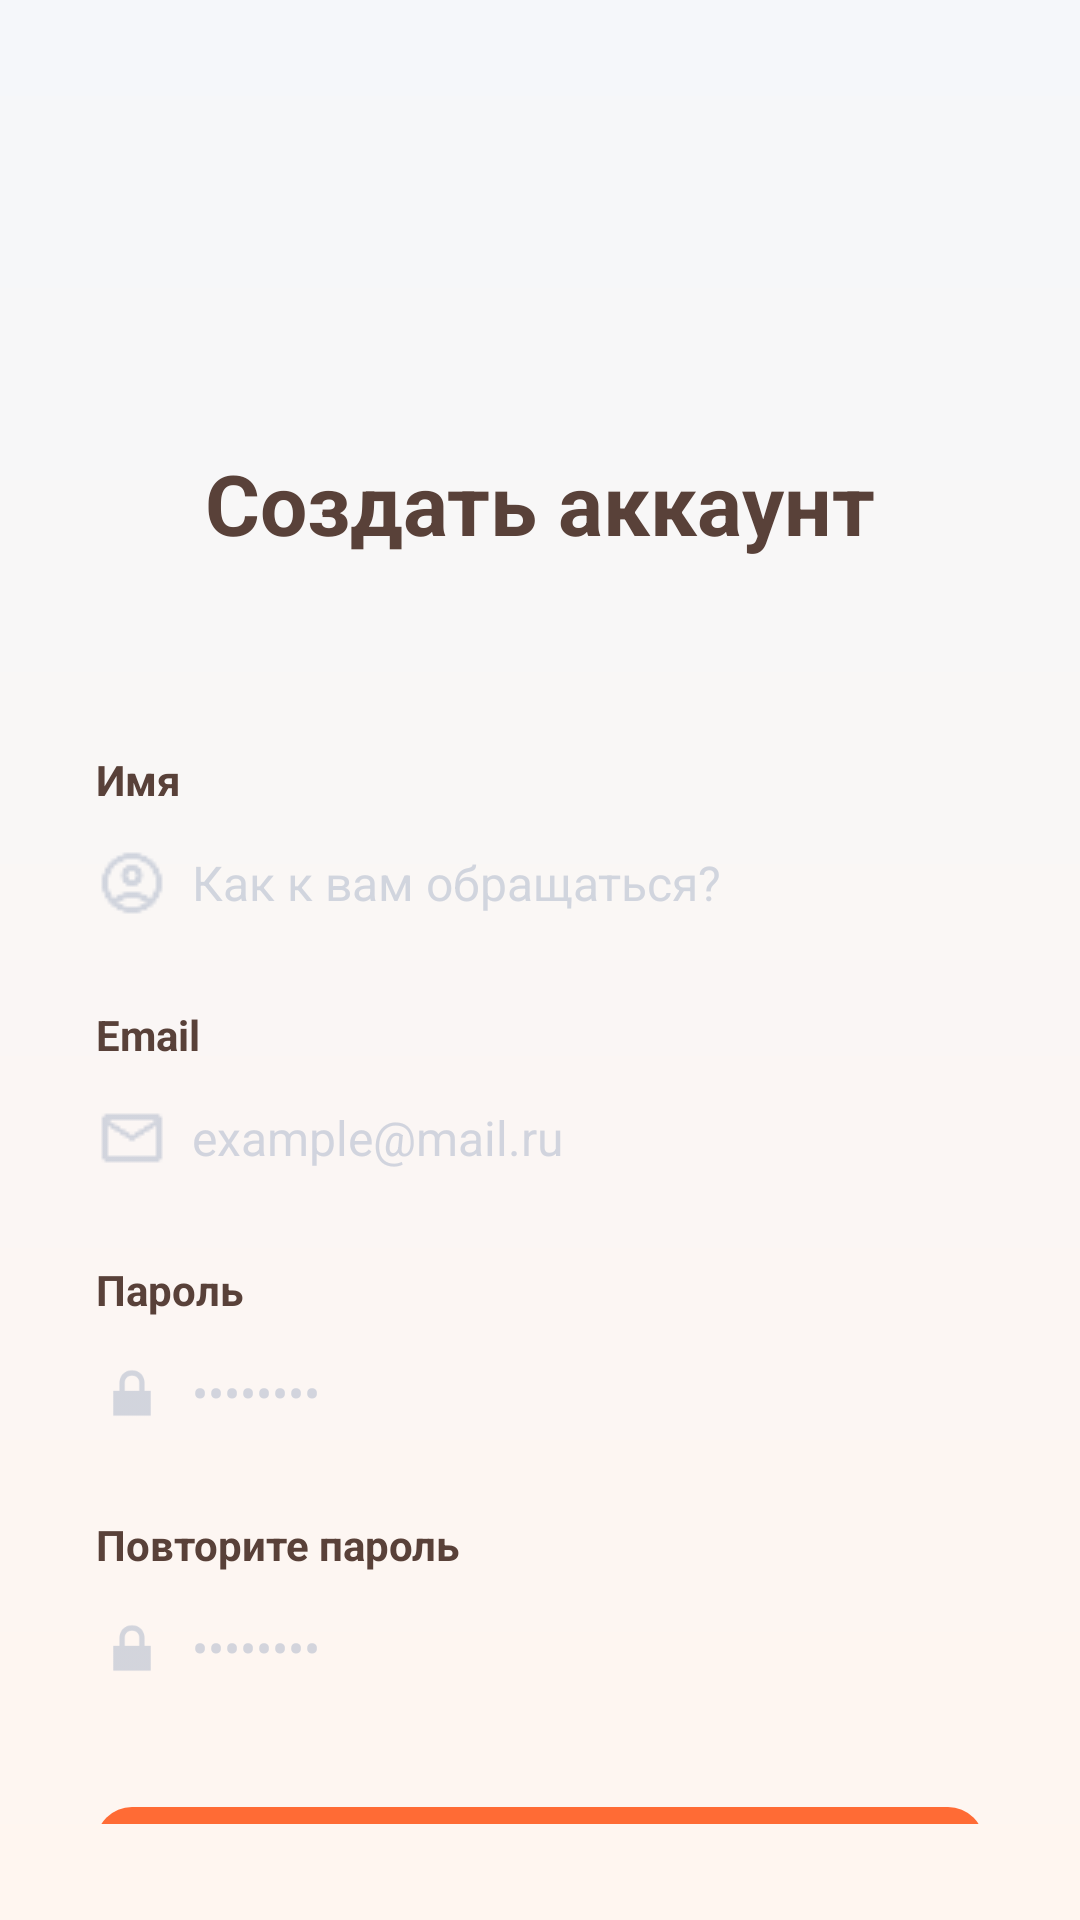

Reconstruct the res/layout file that produces this screen, plus the resources it refers to.
<!-- AndroidManifest.xml: application theme Theme.Zabyvashka -->
<!-- res/layout/activity_register.xml -->
<?xml version="1.0" encoding="utf-8"?>
<androidx.constraintlayout.widget.ConstraintLayout xmlns:android="http://schemas.android.com/apk/res/android"
    xmlns:app="http://schemas.android.com/apk/res-auto"
    xmlns:tools="http://schemas.android.com/tools"
    android:id="@+id/register"
    android:layout_width="match_parent"
    android:layout_height="match_parent"
    android:background="@drawable/bg_gradient"
    android:padding="32dp"
    tools:context=".RegisterActivity">

    
    <TextView
        android:id="@+id/register_title"
        android:layout_width="wrap_content"
        android:layout_height="wrap_content"
        android:layout_marginTop="117dp"
        android:text="Создать аккаунт"
        android:textColor="#594139"
        android:textSize="28sp"
        android:textStyle="bold"
        app:layout_constraintEnd_toEndOf="parent"
        app:layout_constraintStart_toStartOf="parent"
        app:layout_constraintTop_toTopOf="parent" />

    
    <TextView
        android:id="@+id/reg_name_title"
        android:layout_width="wrap_content"
        android:layout_height="wrap_content"
        android:layout_marginTop="64dp"
        android:text="Имя"
        android:textColor="#594139"
        android:textSize="14sp"
        android:textStyle="bold"
        app:layout_constraintStart_toStartOf="parent"
        app:layout_constraintTop_toBottomOf="@+id/register_title" />

    <EditText
        android:id="@+id/reg_edit_name"
        android:layout_width="match_parent"
        android:layout_height="50dp"
        android:background="@null"
        android:drawableStart="@drawable/name1"
        android:drawablePadding="8dp"
        android:drawableTint="#99B6BECE"
        android:hint="Как к вам обращаться?"
        android:inputType="textPersonName"
        android:maxLines="1"
        android:textColor="#594139"
        android:textColorHint="#99B6BECE"
        android:textSize="16sp"
        app:layout_constraintEnd_toEndOf="parent"
        app:layout_constraintStart_toStartOf="parent"
        app:layout_constraintTop_toBottomOf="@+id/reg_name_title" />

    
    <TextView
        android:id="@+id/reg_email_title"
        android:layout_width="wrap_content"
        android:layout_height="wrap_content"
        android:layout_marginTop="16dp"
        android:text="Email"
        android:textColor="#594139"
        android:textSize="14sp"
        android:textStyle="bold"
        app:layout_constraintStart_toStartOf="parent"
        app:layout_constraintTop_toBottomOf="@+id/reg_edit_name" />

    <EditText
        android:id="@+id/reg_edit_email"
        android:layout_width="match_parent"
        android:layout_height="50dp"
        android:background="@null"
        android:drawableStart="@drawable/mail1"
        android:drawablePadding="8dp"
        android:drawableTint="#99B6BECE"
        android:hint="example@mail.ru"
        android:inputType="textEmailAddress"
        android:maxLines="1"
        android:textColor="#594139"
        android:textColorHint="#99B6BECE"
        android:textSize="16sp"
        app:layout_constraintEnd_toEndOf="parent"
        app:layout_constraintStart_toStartOf="parent"
        app:layout_constraintTop_toBottomOf="@+id/reg_email_title" />

    
    <TextView
        android:id="@+id/reg_password_title"
        android:layout_width="wrap_content"
        android:layout_height="wrap_content"
        android:layout_marginTop="16dp"
        android:text="Пароль"
        android:textColor="#594139"
        android:textSize="14sp"
        android:textStyle="bold"
        app:layout_constraintStart_toStartOf="parent"
        app:layout_constraintTop_toBottomOf="@+id/reg_edit_email" />

    <LinearLayout
        android:id="@+id/reg_password_container"
        android:layout_width="match_parent"
        android:layout_height="50dp"
        android:gravity="center_vertical"
        android:orientation="horizontal"
        app:layout_constraintEnd_toEndOf="parent"
        app:layout_constraintStart_toStartOf="parent"
        app:layout_constraintTop_toBottomOf="@+id/reg_password_title">

        <ImageView
            android:layout_width="24dp"
            android:layout_height="24dp"
            android:src="@android:drawable/ic_lock_lock"
            app:tint="#99B6BECE" />

        <EditText
            android:id="@+id/reg_edit_password"
            android:layout_width="0dp"
            android:layout_height="match_parent"
            android:layout_marginStart="8dp"
            android:layout_weight="1"
            android:background="@null"
            android:hint="••••••••"
            android:inputType="textPassword"
            android:maxLines="1"
            android:paddingStart="0dp"
            android:paddingEnd="0dp"
            android:textColor="#594139"
            android:textColorHint="#99B6BECE"
            android:textSize="16sp" />

        <ImageView
            android:id="@+id/reg_eye_icon"
            android:layout_width="24dp"
            android:layout_height="24dp"
            android:clickable="true"
            android:focusable="true"
            android:padding="2dp"
            android:src="@drawable/eye1"
            app:tint="#996B7C93" />
    </LinearLayout>

    
    <TextView
        android:id="@+id/reg_password2_title"
        android:layout_width="wrap_content"
        android:layout_height="wrap_content"
        android:layout_marginTop="16dp"
        android:text="Повторите пароль"
        android:textColor="#594139"
        android:textSize="14sp"
        android:textStyle="bold"
        app:layout_constraintStart_toStartOf="parent"
        app:layout_constraintTop_toBottomOf="@+id/reg_password_container" />

    <LinearLayout
        android:id="@+id/reg_password2_container"
        android:layout_width="match_parent"
        android:layout_height="50dp"
        android:gravity="center_vertical"
        android:orientation="horizontal"
        app:layout_constraintEnd_toEndOf="parent"
        app:layout_constraintStart_toStartOf="parent"
        app:layout_constraintTop_toBottomOf="@+id/reg_password2_title">

        <ImageView
            android:layout_width="24dp"
            android:layout_height="24dp"
            android:src="@android:drawable/ic_lock_lock"
            app:tint="#99B6BECE" />

        <EditText
            android:id="@+id/reg_edit_password2"
            android:layout_width="0dp"
            android:layout_height="match_parent"
            android:layout_marginStart="8dp"
            android:layout_weight="1"
            android:background="@null"
            android:hint="••••••••"
            android:inputType="textPassword"
            android:maxLines="1"
            android:paddingStart="0dp"
            android:paddingEnd="0dp"
            android:textColor="#594139"
            android:textColorHint="#99B6BECE"
            android:textSize="16sp" />

        <ImageView
            android:id="@+id/reg_eye_icon2"
            android:layout_width="24dp"
            android:layout_height="24dp"
            android:clickable="true"
            android:focusable="true"
            android:padding="2dp"
            android:src="@drawable/eye1"
            app:tint="#996B7C93" />
    </LinearLayout>

    
    <com.google.android.material.button.MaterialButton
        android:id="@+id/reg_button"
        android:layout_width="match_parent"
        android:layout_height="56dp"
        android:layout_marginTop="24dp"
        android:text="Зарегистрироваться"
        android:textColor="#FFFFFF"
        android:textSize="18sp"
        app:backgroundTint="#FF6B35"
        app:cornerRadius="12dp"
        app:layout_constraintEnd_toEndOf="parent"
        app:layout_constraintStart_toStartOf="parent"
        app:layout_constraintTop_toBottomOf="@+id/reg_password2_container"
        app:rippleColor="#ff936b" />

    
    <LinearLayout
        android:layout_width="wrap_content"
        android:layout_height="wrap_content"
        android:layout_marginTop="16dp"
        android:orientation="horizontal"
        app:layout_constraintEnd_toEndOf="parent"
        app:layout_constraintStart_toStartOf="parent"
        app:layout_constraintTop_toBottomOf="@+id/reg_button">

        <TextView
            android:layout_width="wrap_content"
            android:layout_height="wrap_content"
            android:text="Уже есть аккаунт? "
            android:textColor="#6B7C93"
            android:textSize="16sp" />

        <TextView
            android:id="@+id/login_link"
            android:layout_width="wrap_content"
            android:layout_height="wrap_content"
            android:clickable="true"
            android:focusable="true"
            android:text="Войти"
            android:textColor="#FF6B35"
            android:textSize="16sp"
            android:textStyle="bold" />
    </LinearLayout>

</androidx.constraintlayout.widget.ConstraintLayout>
<!-- resources referenced by this layout -->
<resources>
  <!-- drawable bg_gradient (drawable) -->
  <?xml version="1.0" encoding="utf-8"?>
  <shape xmlns:android="http://schemas.android.com/apk/res/android"
      android:shape="rectangle">
      
      <gradient
          android:angle="270"
          android:startColor="#F5F7FA"
          android:endColor="#FFF6F0"
          android:type="linear" />
  </shape>
  <!-- drawable mail1: png bitmap (drawable, 392 bytes) -->
  <!-- drawable name1: png bitmap (drawable, 814 bytes) -->
  <style name="Theme.Zabyvashka" parent="Base.Theme.Zabyvashka" />
  <style name="Base.Theme.Zabyvashka" parent="Theme.Material3.DayNight.NoActionBar">
          
          
      </style>
</resources>
